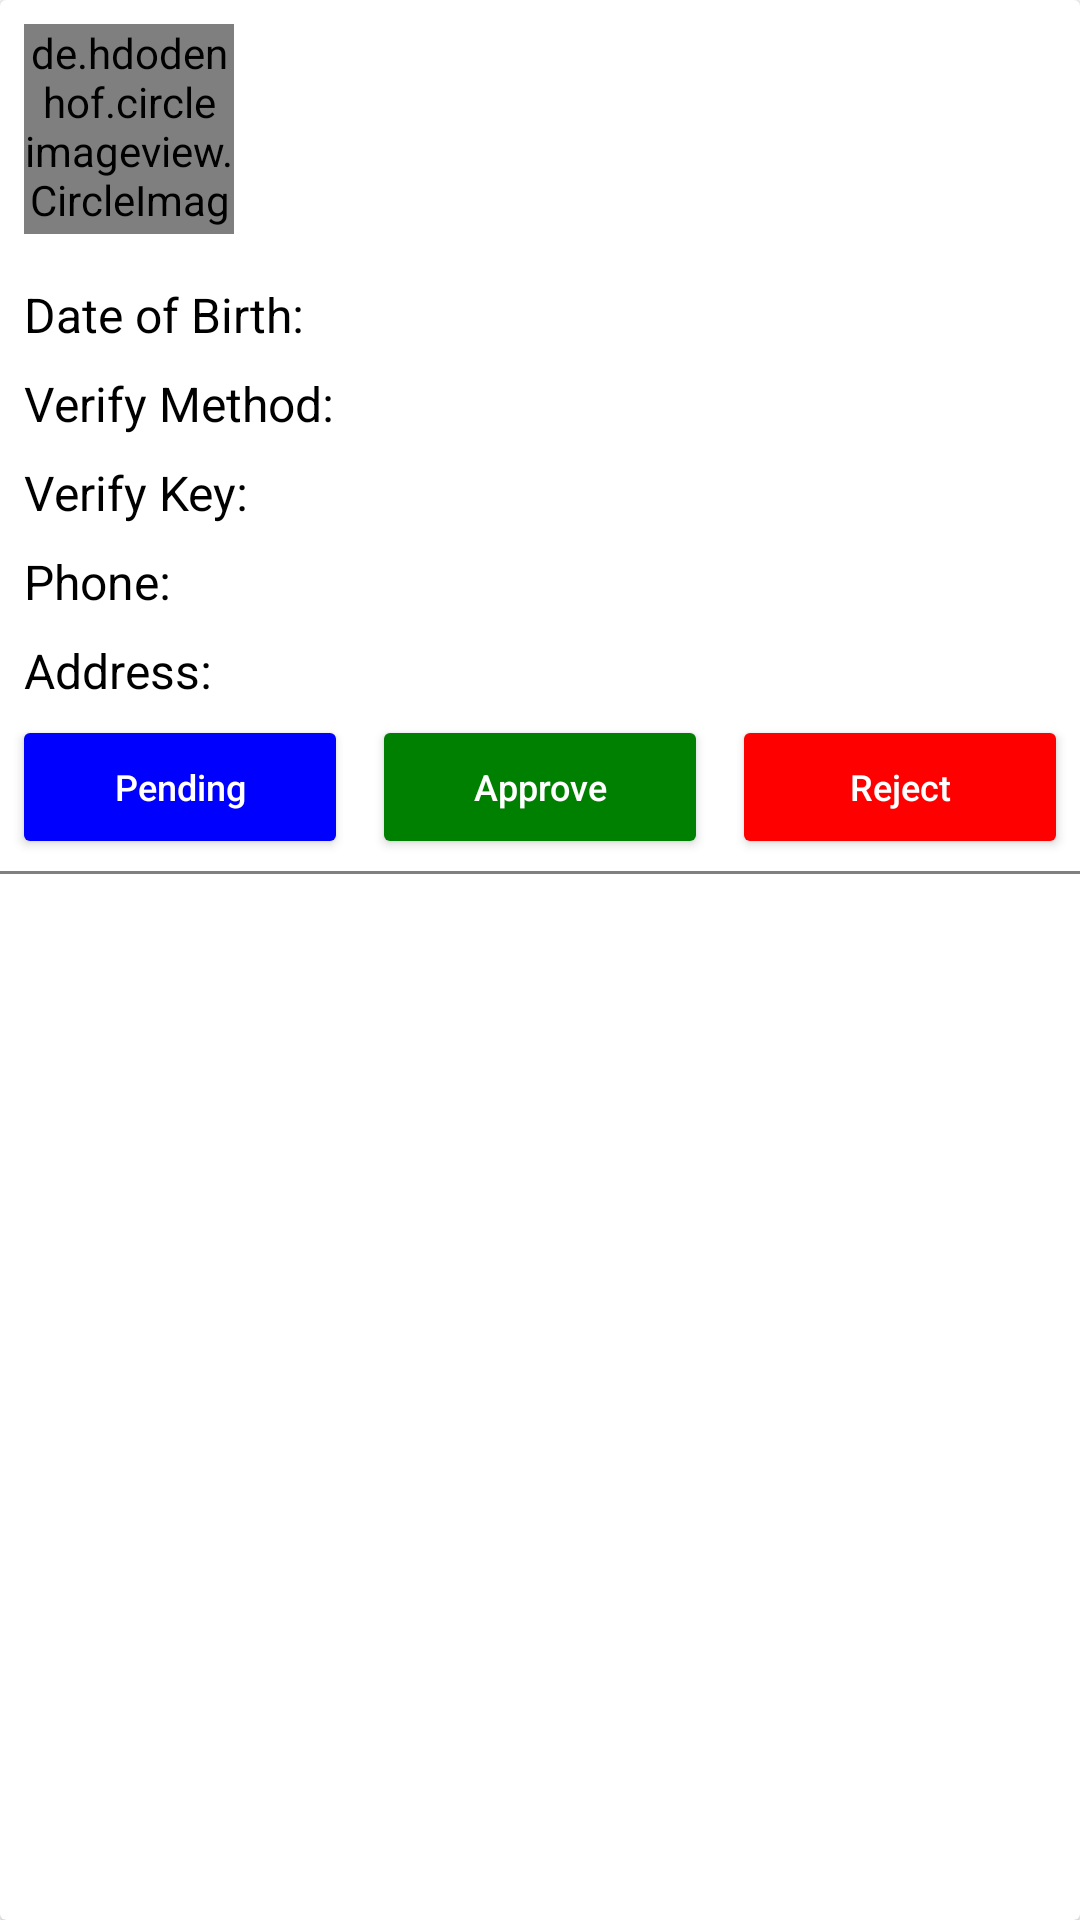

Write the Android layout XML for this screen, with the resource values it uses.
<!-- AndroidManifest.xml: application theme Theme.BachelorHub -->
<!-- res/layout/verify_user_item.xml -->
<?xml version="1.0" encoding="utf-8"?>
<androidx.cardview.widget.CardView xmlns:android="http://schemas.android.com/apk/res/android"
    android:layout_width="match_parent"
    xmlns:app="http://schemas.android.com/apk/res-auto"
    app:cardBackgroundColor="@color/white"
    android:layout_height="wrap_content">
    <LinearLayout

        android:layout_width="match_parent"
        android:layout_height="wrap_content"
        android:orientation="vertical">
        <LinearLayout
            android:layout_margin="8dp"
            android:layout_width="match_parent"
            android:layout_height="wrap_content"
            android:orientation="horizontal">
            <de.hdodenhof.circleimageview.CircleImageView
                android:layout_width="70dp"
                android:layout_height="70dp"
                android:src="@mipmap/ic_launcher"
                android:id="@+id/profile_image"/>
            <LinearLayout
                android:layout_marginLeft="8dp"
                android:layout_marginRight="8dp"
                android:layout_width="0dp"
                android:layout_height="wrap_content"
                android:layout_weight="1"
                android:orientation="vertical"
                android:layout_gravity="center"
                android:gravity="center">
                <TextView
                    android:layout_width="match_parent"
                    android:layout_height="wrap_content"
                    android:id="@+id/userFullName"
                    android:textSize="16sp"
                    android:textColor="@color/black"
                    android:textStyle="bold"/>
                <TextView
                    android:layout_width="match_parent"
                    android:layout_height="wrap_content"
                    android:id="@+id/userId"
                    android:textSize="14sp"
                    android:textColor="@color/gray"
                    android:textStyle="normal|italic"/>
            </LinearLayout>

        </LinearLayout>
        <TextView
            android:layout_width="match_parent"
            android:layout_height="wrap_content"
            android:text="Date of Birth: "
            android:textColor="@color/black"
            android:layout_marginTop="8dp"
            android:layout_marginLeft="8dp"
            android:layout_marginRight="8dp"
            android:textSize="16sp"
            android:id="@+id/dob"/>
        <TextView
            android:layout_width="match_parent"
            android:layout_height="wrap_content"
            android:text="Verify Method: "
            android:textColor="@color/black"
            android:layout_marginTop="8dp"
            android:layout_marginLeft="8dp"
            android:layout_marginRight="8dp"
            android:textSize="16sp"
            android:id="@+id/method"/>
        <TextView
            android:layout_width="match_parent"
            android:layout_height="wrap_content"
            android:text="Verify Key: "
            android:textColor="@color/black"
            android:layout_marginTop="8dp"
            android:layout_marginLeft="8dp"
            android:layout_marginRight="8dp"
            android:textSize="16sp"
            android:id="@+id/method_key"/>
        <TextView
            android:layout_width="match_parent"
            android:layout_height="wrap_content"
            android:text="Phone: "
            android:textColor="@color/black"
            android:layout_marginTop="8dp"
            android:layout_marginLeft="8dp"
            android:layout_marginRight="8dp"
            android:textSize="16sp"
            android:id="@+id/phone"/>
        <TextView
            android:layout_width="match_parent"
            android:layout_height="wrap_content"
            android:text="Address: "
            android:textColor="@color/black"
            android:layout_marginTop="8dp"
            android:layout_marginLeft="8dp"
            android:layout_marginRight="8dp"
            android:textSize="16sp"
            android:id="@+id/address"/>
        <LinearLayout
            android:layout_width="match_parent"
            android:layout_height="wrap_content"
            android:orientation="horizontal">
            <Button
                android:id="@+id/pending"
                android:textSize="12sp"
                android:layout_margin="4dp"
                android:layout_width="0dp"
                android:layout_height="wrap_content"
                android:text="Pending"
                android:layout_weight="1"
                android:textColor="@color/white"
                android:textAllCaps="false"
                android:backgroundTint="@color/blue"/>
            <Button
                android:id="@+id/approve"
                android:textSize="12sp"
                android:textAllCaps="false"
                android:layout_margin="4dp"
                android:layout_width="0dp"
                android:layout_height="wrap_content"
                android:text="Approve"
                android:layout_weight="1"
                android:textColor="@color/white"
                android:backgroundTint="@color/green"/>
            <Button
                android:id="@+id/reject"
                android:textSize="12sp"
                android:textAllCaps="false"
                android:layout_margin="4dp"
                android:layout_width="0dp"
                android:layout_height="wrap_content"
                android:text="Reject"
                android:layout_weight="1"
                android:textColor="@color/white"
                android:backgroundTint="@color/red"/>
        </LinearLayout>


        <View
            android:layout_width="match_parent"
            android:layout_height="1dp"
            android:background="@color/gray"/>
    </LinearLayout>


</androidx.cardview.widget.CardView>
<!-- resources referenced by this layout -->
<resources>
  <color name="black">#FF000000</color>
  <color name="blue">#0000FF</color>
  <color name="gray">#808080</color>
  <color name="green">#008000</color>
  <color name="red">#FF0000</color>
  <color name="white">#FFFFFFFF</color>
  <!-- mipmap ic_launcher: png bitmap (mipmap-hdpi, 2800 bytes) -->
  <style name="Theme.BachelorHub" parent="Theme.MaterialComponents.Light.NoActionBar">
          
          <item name="colorPrimary">@color/purple_500</item>
          <item name="colorPrimaryVariant">@color/purple_700</item>
          <item name="colorOnPrimary">@color/white</item>
          
          <item name="colorSecondary">@color/teal_200</item>
          <item name="colorSecondaryVariant">@color/teal_700</item>
          <item name="colorOnSecondary">@color/black</item>
          
          <item name="android:statusBarColor" tools:targetApi="l">@color/orange</item>
          
      </style>
  <color name="purple_500">#FF6200EE</color>
  <color name="purple_700">#FF3700B3</color>
  <color name="teal_200">#FF03DAC5</color>
  <color name="teal_700">#FF018786</color>
  <color name="orange">#FFA500</color>
</resources>
